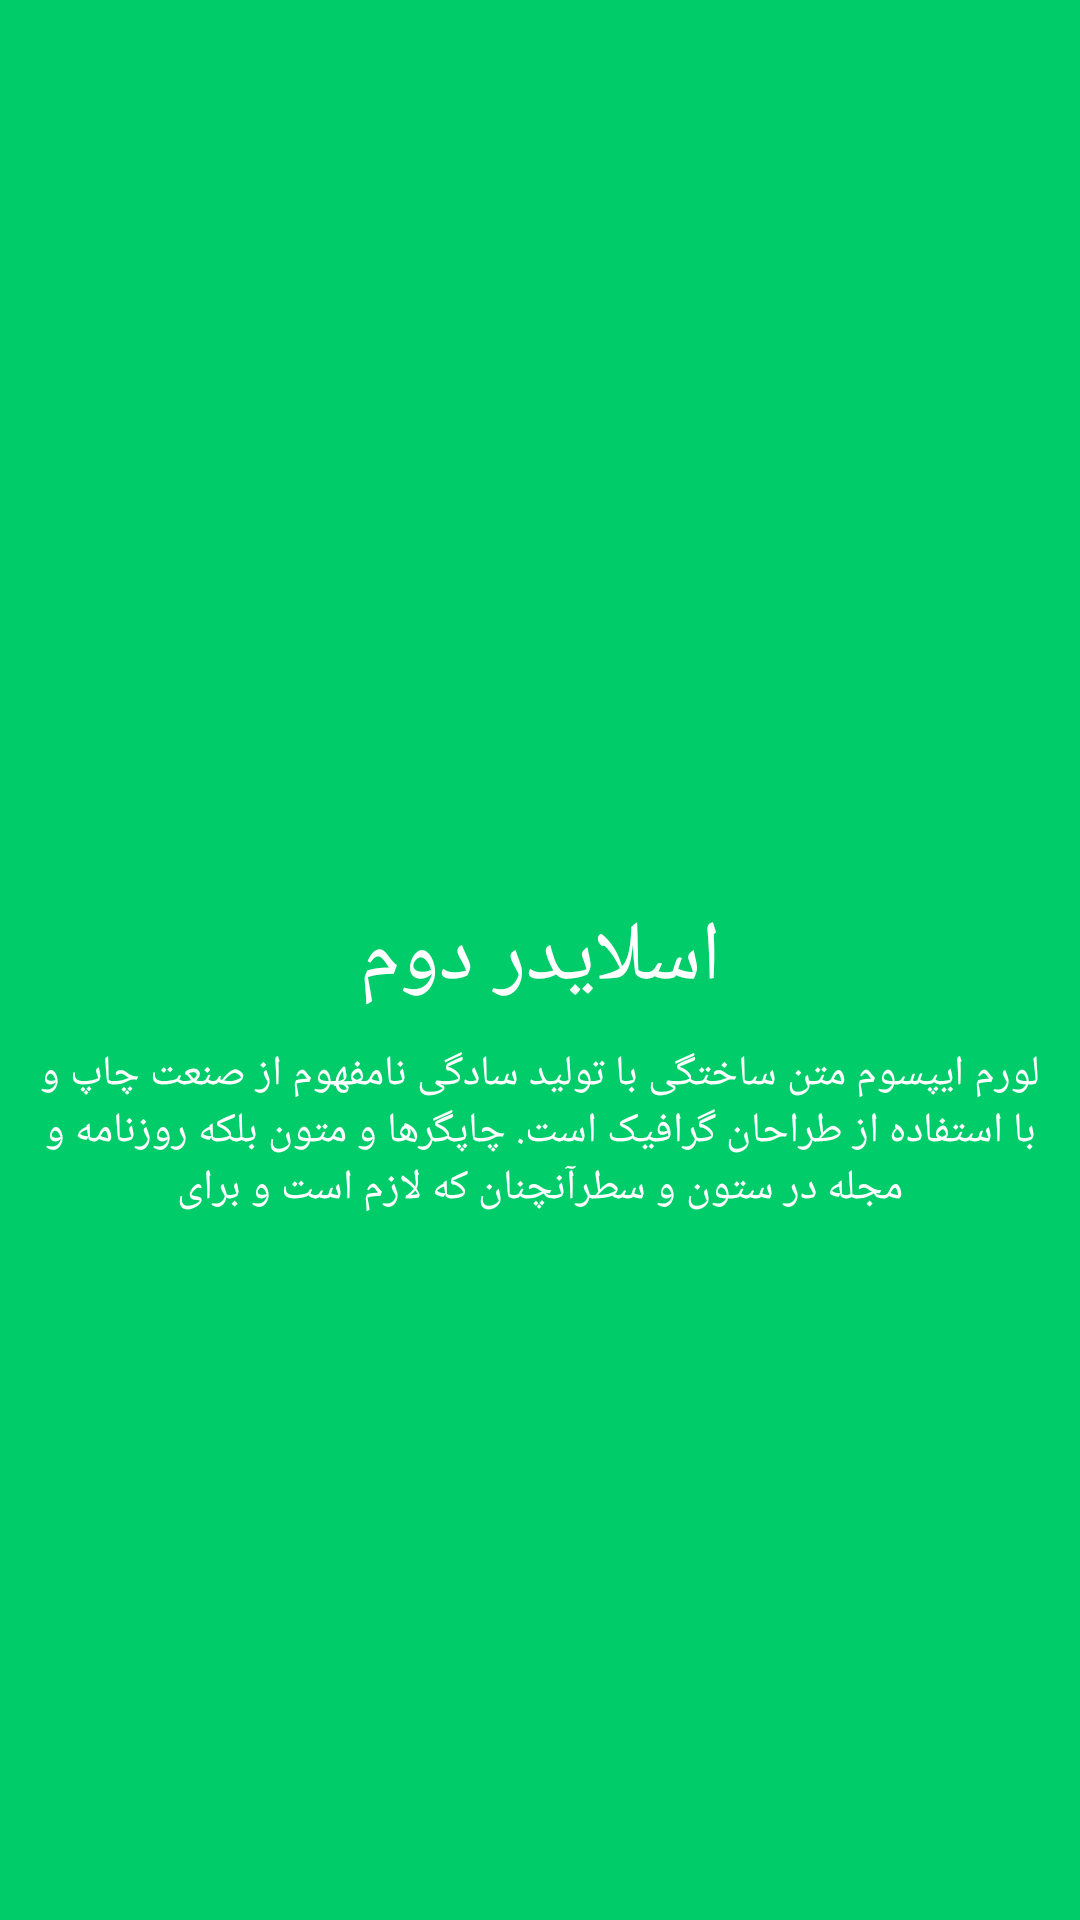

Write the Android layout XML for this screen, with the resource values it uses.
<!-- AndroidManifest.xml: application theme AppTheme -->
<!-- res/layout/slider_two.xml -->
<?xml version="1.0" encoding="utf-8"?>
<RelativeLayout
    android:background="@color/slider_2"
    xmlns:android="http://schemas.android.com/apk/res/android" android:layout_width="match_parent"
    android:layout_height="match_parent">

    <ImageView
        android:id="@+id/image1"
        android:layout_width="180dp"
        android:layout_height="180dp"
        android:layout_centerHorizontal="true"
        android:layout_marginTop="110dp"
        android:src="@drawable/image_1" />
    <TextView
        android:id="@+id/text1"
        android:textColor="#ffffff"
        android:gravity="center"
        android:text="اسلایدر دوم"
        android:layout_marginTop="10dp"
        android:layout_below="@+id/image1"
        android:textSize="28sp"
        android:layout_width="match_parent"
        android:layout_height="wrap_content" />
    <TextView
        android:textSize="14sp"
        android:textAlignment="center"
        android:textColor="#ffffff"
        android:layout_margin="10dp"
        android:layout_below="@+id/text1"
        android:text="لورم ایپسوم متن ساختگی با تولید سادگی نامفهوم از صنعت چاپ و با استفاده از طراحان گرافیک است. چاپگرها و متون بلکه روزنامه و مجله در ستون و سطرآنچنان که لازم است و برای"
        android:layout_width="match_parent"
        android:layout_height="wrap_content" />
</RelativeLayout>
<!-- resources referenced by this layout -->
<resources>
  <color name="slider_2">#00CC6A</color>
  <style name="AppTheme" parent="Theme.AppCompat.Light.DarkActionBar">
          
          <item name="colorPrimary">@color/colorPrimary</item>
          <item name="colorPrimaryDark">@color/colorPrimaryDark</item>
          <item name="colorAccent">@color/colorAccent</item>
      </style>
  <color name="colorPrimary">#3F51B5</color>
  <color name="colorPrimaryDark">#303F9F</color>
  <color name="colorAccent">#FF4081</color>
</resources>
